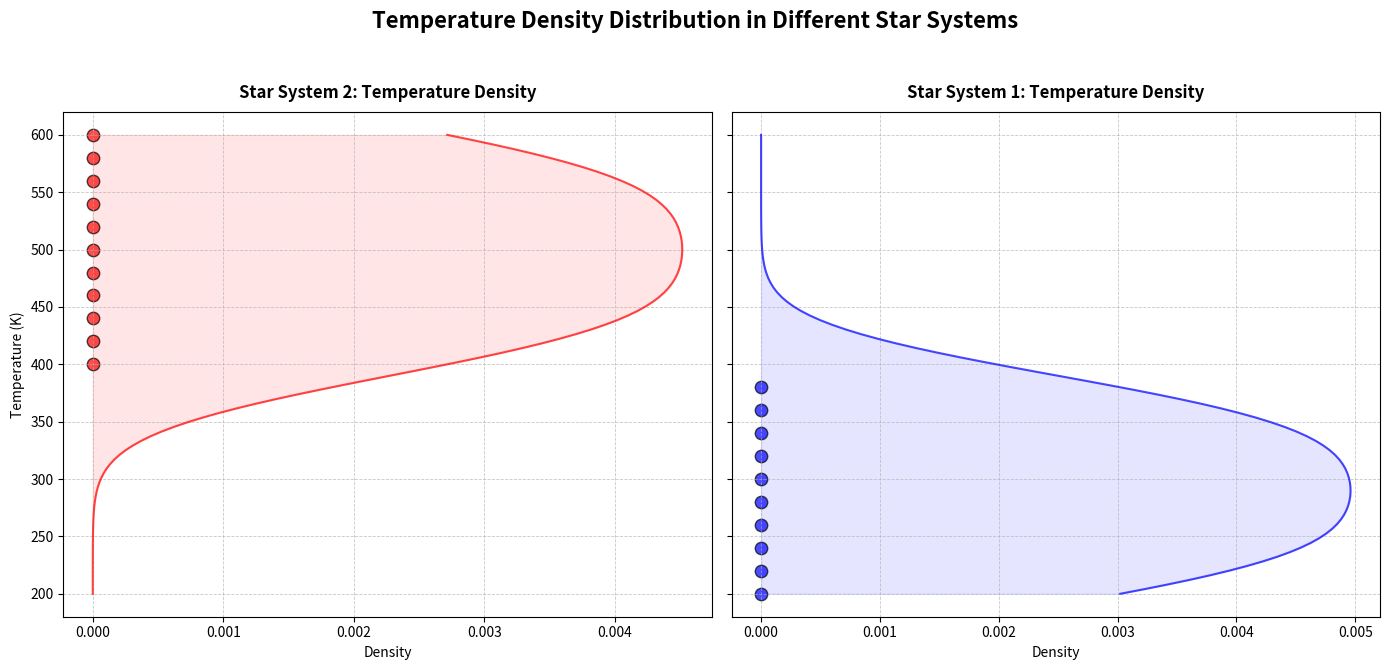

Source code (Python):
import numpy as np
import matplotlib.pyplot as plt
from scipy.stats import gaussian_kde

luminosity_star_system1 = np.array([0.01, 0.03, 0.05, 0.07, 0.1, 0.15, 0.2, 0.25, 0.3, 0.35])
temperature_star_system1 = np.array([200, 220, 240, 260, 280, 300, 320, 340, 360, 380])

luminosity_star_system2 = np.array([0.5, 0.55, 0.6, 0.65, 0.7, 0.75, 0.8, 0.85, 0.9, 0.95, 1.0])
temperature_star_system2 = np.array([400, 420, 440, 460, 480, 500, 520, 540, 560, 580, 600])

kde_temp1 = gaussian_kde(temperature_star_system1)
kde_temp2 = gaussian_kde(temperature_star_system2)

temperature_grid = np.linspace(200, 600, 100)

density_temp1 = kde_temp1(temperature_grid)
density_temp2 = kde_temp2(temperature_grid)

fig, ax = plt.subplots(1, 2, figsize=(14, 7), sharey=True)

# Subplot for Star System 2 moved to the first position
ax[0].plot(density_temp2, temperature_grid, color='red', alpha=0.7)
ax[0].fill_betweenx(temperature_grid, density_temp2, color='red', alpha=0.1)
ax[0].scatter([0]*len(temperature_star_system2), temperature_star_system2, color='red', edgecolor='black', s=80, alpha=0.7)
ax[0].set_title("Star System 2: Temperature Density", fontsize=12, fontweight='bold', pad=10)
ax[0].set_ylabel("Temperature (K)", fontsize=10)
ax[0].set_xlabel("Density", fontsize=10)
ax[0].grid(True, linestyle='--', linewidth=0.6, alpha=0.7)

# Subplot for Star System 1 moved to the second position
ax[1].plot(density_temp1, temperature_grid, color='blue', alpha=0.7)
ax[1].fill_betweenx(temperature_grid, density_temp1, color='blue', alpha=0.1)
ax[1].scatter([0]*len(temperature_star_system1), temperature_star_system1, color='blue', edgecolor='black', s=80, alpha=0.7)
ax[1].set_title("Star System 1: Temperature Density", fontsize=12, fontweight='bold', pad=10)
ax[1].set_xlabel("Density", fontsize=10)
ax[1].grid(True, linestyle='--', linewidth=0.6, alpha=0.7)

fig.suptitle("Temperature Density Distribution in Different Star Systems", fontsize=16, fontweight='bold')

plt.tight_layout(rect=[0, 0.03, 1, 0.95])
plt.show()
